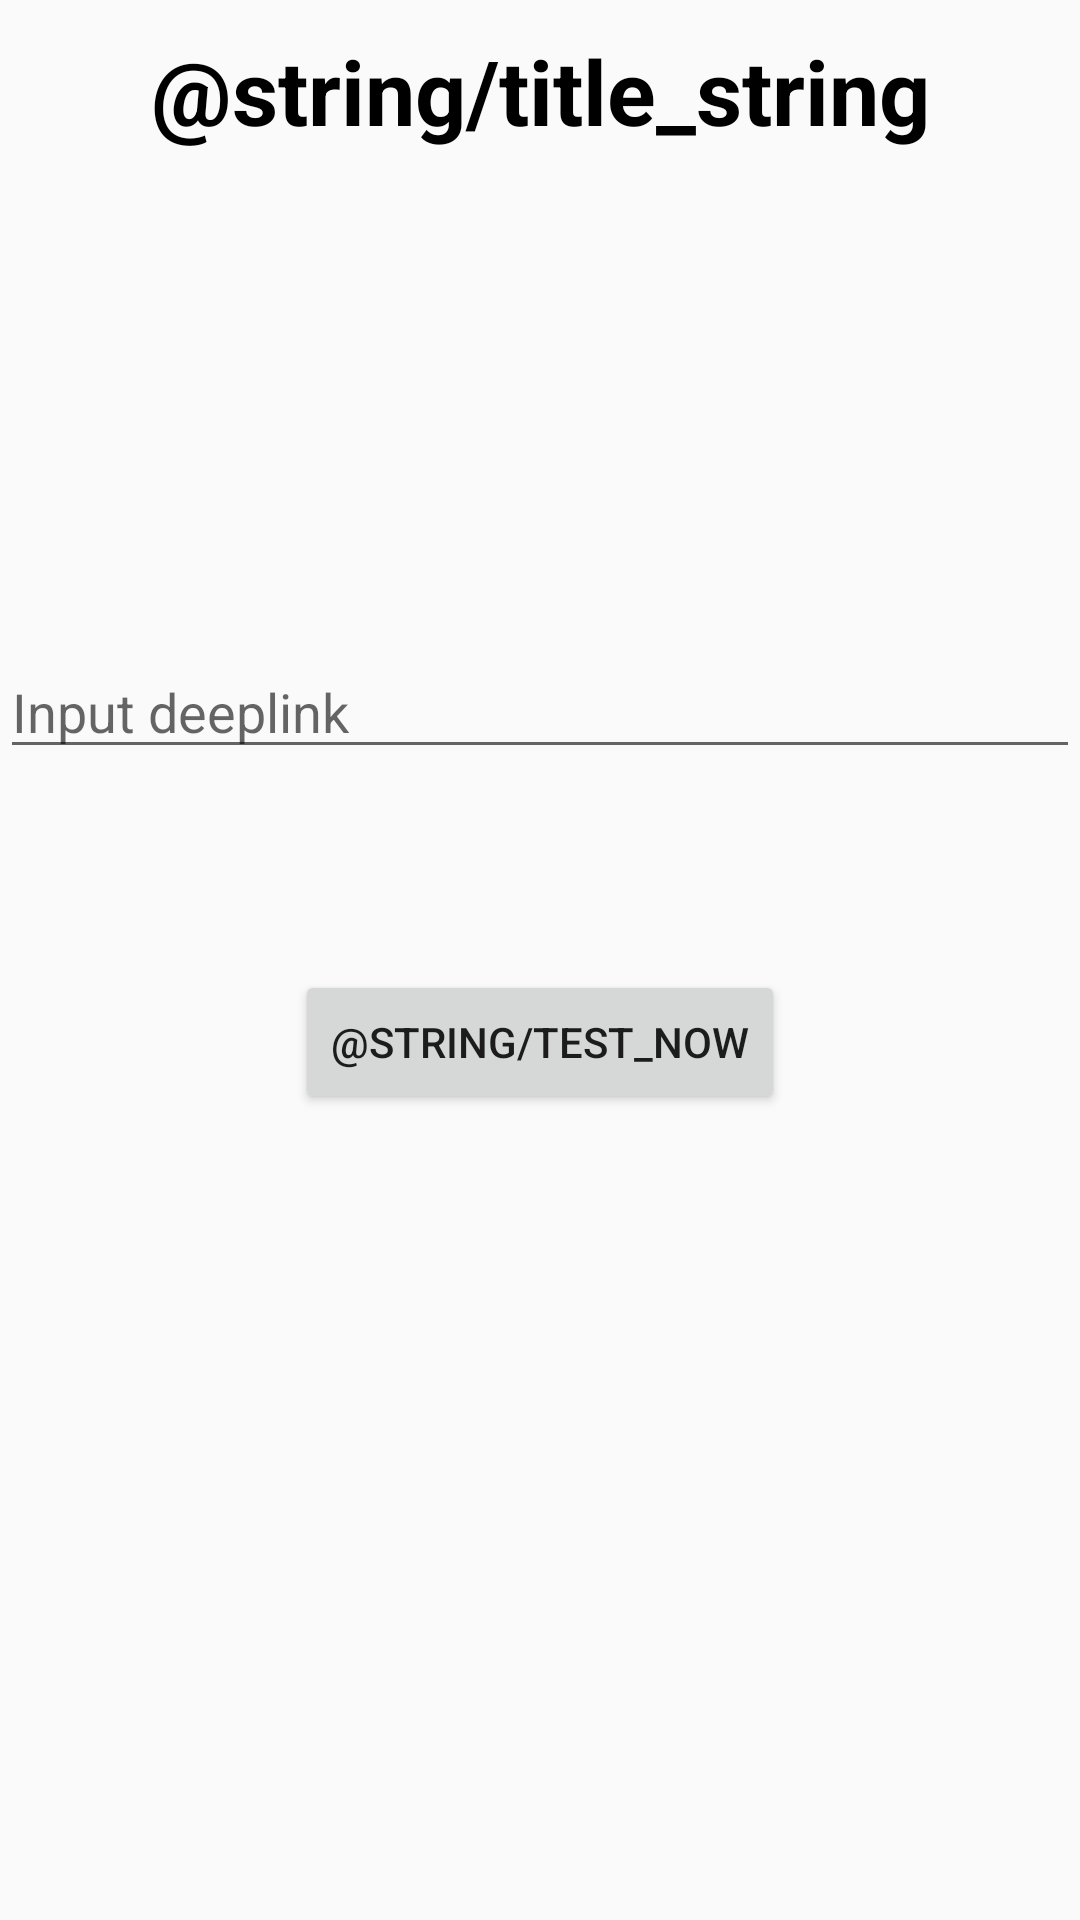

Produce the Android XML layout that renders to this screen, including the resource entries it uses.
<!-- AndroidManifest.xml: activity theme Theme.Design.Light.NoActionBar -->
<!-- res/layout/activity_main.xml -->
<?xml version="1.0" encoding="utf-8"?>
<androidx.constraintlayout.widget.ConstraintLayout xmlns:android="http://schemas.android.com/apk/res/android"
    xmlns:app="http://schemas.android.com/apk/res-auto"
    xmlns:tools="http://schemas.android.com/tools"
    android:layout_width="match_parent"
    android:layout_height="match_parent"
    tools:context=".main.MainActivity">

    <TextView
        android:id="@+id/tv_title"
        android:layout_width="wrap_content"
        android:layout_height="wrap_content"
        android:text="@string/title_string"
        android:textSize="30sp"
        android:layout_marginTop="10dp"
        android:textStyle="bold"
        android:textColor="@color/black"
        app:layout_constraintEnd_toEndOf="parent"
        app:layout_constraintStart_toStartOf="parent"
        app:layout_constraintTop_toTopOf="parent" />

    <EditText
        android:id="@+id/et_input"
        android:layout_width="match_parent"
        android:layout_height="wrap_content"
        android:hint="Input deeplink"
        app:layout_constraintTop_toBottomOf="@id/tv_title"
        app:layout_constraintBottom_toBottomOf="parent"
        app:layout_constraintVertical_bias="0.3"
        />
    <Button
        android:id="@+id/btn_submit"
        android:layout_width="wrap_content"
        android:layout_height="wrap_content"
        android:text="@string/test_now"
        app:layout_constraintTop_toBottomOf="@id/et_input"
        app:layout_constraintBottom_toBottomOf="parent"
        app:layout_constraintStart_toStartOf="parent"
        app:layout_constraintEnd_toEndOf="parent"
        app:layout_constraintVertical_bias="0.2"
        />


</androidx.constraintlayout.widget.ConstraintLayout>
<!-- resources referenced by this layout -->
<resources>
  <color name="black">#FF000000</color>
</resources>
